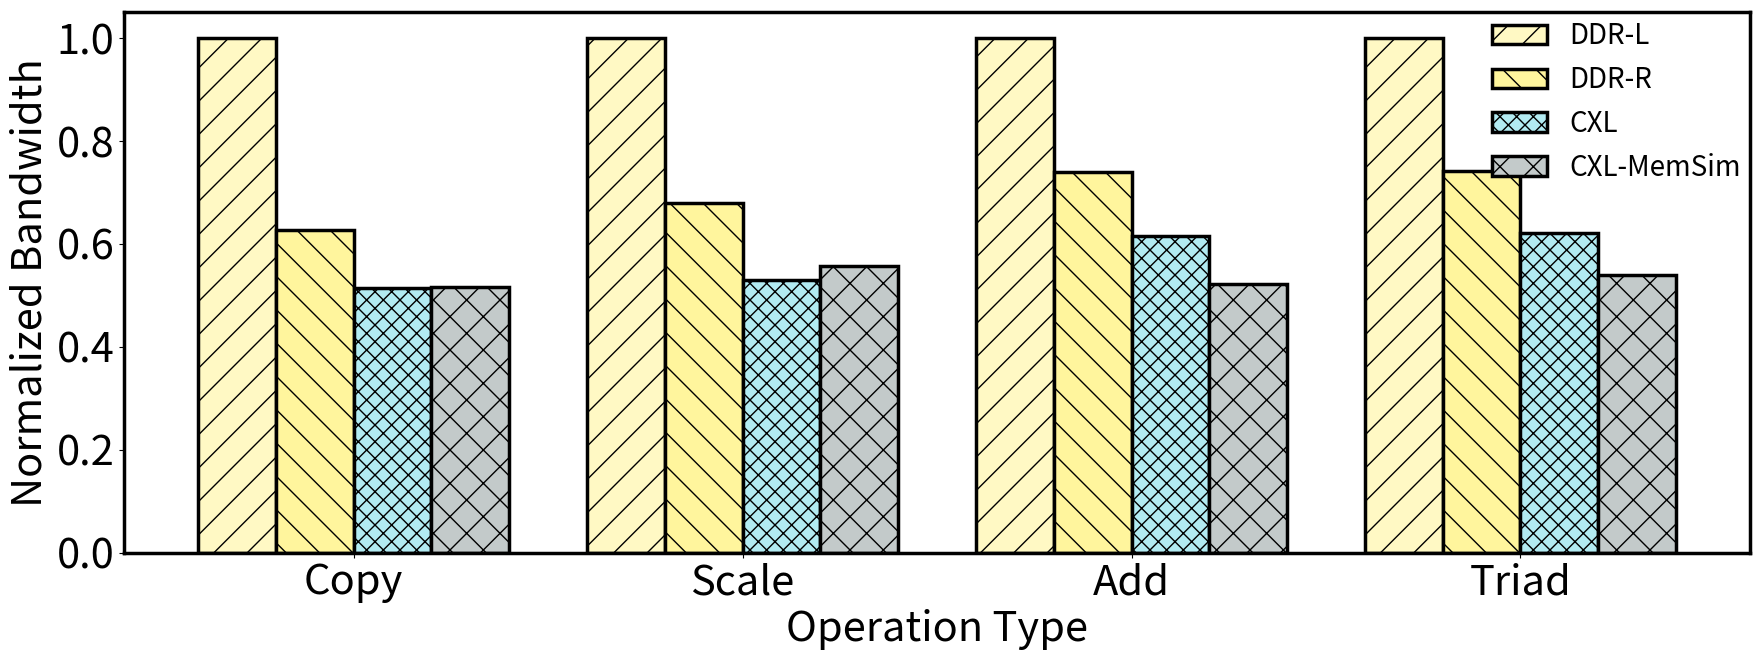

Write the Python code that produced this figure.
import matplotlib.pyplot as plt
import numpy as np

operations = ['Copy', 'Scale', 'Add', 'Triad']
mem_configs = ['DDR-L', 'DDR-R',  'CXL','CXL-MemSim']

data = {
    'DDR-L': [24904.5/24904.5, 17890.1/17890.1, 20123.8/20123.8, 20146.9/20146.9],
    'DDR-R': [15614.0/24904.5, 12171.1/17890.1, 14869.3/20123.8, 14942.1/20146.9],
    'CXL': [12794.0/24904.5, 9476.1/17890.1, 12395.4/20123.8, 12530.1/20146.9],
    'CXL-MemSim': [1558.1/3021.2, 1599.6/2873.1, 1683.1/3219.9, 1635.9/3033.9]
}


colors = ['#FFF9C4', '#FFF59D', '#B2EBF2', '#C3CACA']
patterns = ['/', '\\', 'xx', 'x', '\\\\', '//', '+', '..', '++']

bar_width = 0.2
index = np.arange(len(operations))
# index = [0.1,1,1.9,2.8 ]

plt.figure(figsize=(18, 7))

for i, mem_config in enumerate(mem_configs):
    plt.bar(index + i*bar_width, data[mem_config], bar_width, color=colors[i], label=mem_config, edgecolor='black', linewidth=2.5,zorder=2,hatch=patterns[i])

# 设置边框宽度
bwidth = 2.5
ax = plt.gca()  # 获取边框
# ax.spines['top'].set_color('red')  # 设置上‘脊梁’为红色
# ax.spines['right'].set_color('none')  # 设置上‘脊梁’为无色
ax.spines['bottom'].set_linewidth(bwidth)
ax.spines['left'].set_linewidth(bwidth)
ax.spines['top'].set_linewidth(bwidth)
ax.spines['right'].set_linewidth(bwidth)



plt.xlabel('Operation Type', fontsize=30)
plt.ylabel('Normalized Bandwidth', fontsize=30)
plt.xticks(index + bar_width*(len(mem_configs)-1)/2, operations, fontsize=30)
plt.yticks(fontsize=30)
plt.legend(loc='upper right',bbox_to_anchor=(1.01, 1.03),fontsize=20,frameon=False)
# plt.title('Bandwidth Efficiency under Different Memory Configurations and Operations', fontsize=16)

plt.rcParams.update({'font.size': 20})
# # 绘制背景横线
# for i in range(1, 6):
#     plt.axhline(y=i*0.2, color='gray', linestyle='--', linewidth=0.5,zorder=1)

plt.tight_layout()
plt.savefig('Stream.pdf', bbox_inches='tight',pad_inches=0.0)
# plt.show()